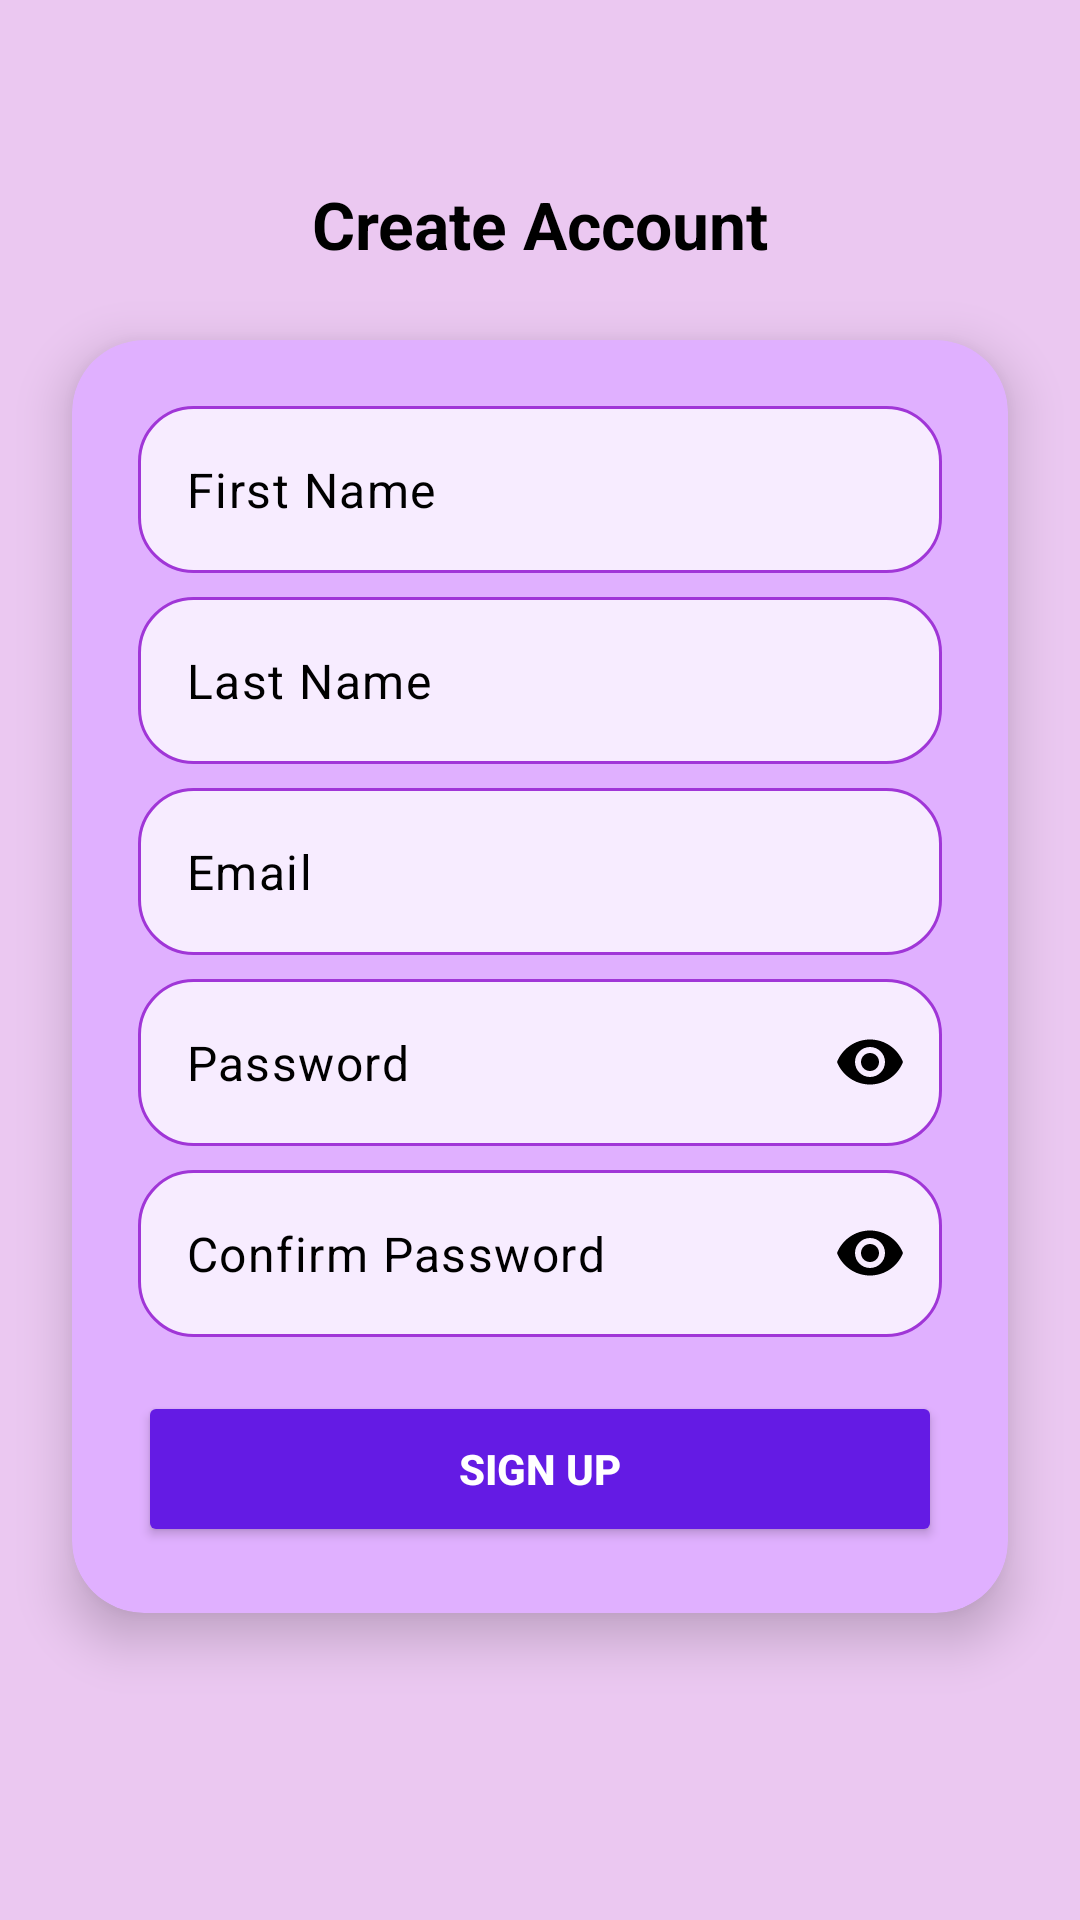

Reconstruct the res/layout file that produces this screen, plus the resources it refers to.
<!-- AndroidManifest.xml: application theme Theme.Therassistant2 -->
<!-- res/layout/activity_signup.xml -->
<?xml version="1.0" encoding="utf-8"?>
<androidx.constraintlayout.widget.ConstraintLayout xmlns:android="http://schemas.android.com/apk/res/android"
    xmlns:app="http://schemas.android.com/apk/res-auto"
    xmlns:tools="http://schemas.android.com/tools"
    android:layout_width="match_parent"
    android:layout_height="match_parent"
    android:background="#EBC8F1"
    tools:context=".Signup">

    <TextView
        android:id="@+id/signupTitle"
        android:layout_width="wrap_content"
        android:layout_height="wrap_content"
        android:text="Create Account"
        android:textSize="22sp"
        android:textStyle="bold"
        android:textColor="@android:color/black"
        android:layout_marginTop="60dp"
        app:layout_constraintTop_toTopOf="parent"
        app:layout_constraintStart_toStartOf="parent"
        app:layout_constraintEnd_toEndOf="parent" />

    <androidx.cardview.widget.CardView
        android:id="@+id/signupCard"
        android:layout_width="0dp"
        android:layout_height="wrap_content"
        android:layout_margin="24dp"
        app:cardCornerRadius="24dp"
        app:cardElevation="10dp"
        app:cardBackgroundColor="#E0B0FF"
        app:layout_constraintTop_toBottomOf="@id/signupTitle"
        app:layout_constraintStart_toStartOf="parent"
        app:layout_constraintEnd_toEndOf="parent">

        <LinearLayout
            android:layout_width="match_parent"
            android:layout_height="wrap_content"
            android:orientation="vertical"
            android:padding="22dp">

            
            <com.google.android.material.textfield.TextInputLayout
                android:layout_width="match_parent"
                android:layout_height="wrap_content"
                app:hintEnabled="false"
                app:hintTextColor="@color/black">

                <com.google.android.material.textfield.TextInputEditText
                    android:id="@+id/editTextText3"
                    android:layout_width="match_parent"
                    android:layout_height="wrap_content"
                    android:background="@drawable/rounded_button"
                    android:hint="First Name"
                    android:textColorHint="@color/black"
                    android:inputType="textPersonName"
                    android:textColor="@color/black" />
            </com.google.android.material.textfield.TextInputLayout>

            <com.google.android.material.textfield.TextInputLayout
                android:layout_width="match_parent"
                android:layout_height="wrap_content"
                android:layout_marginTop="8dp"
                app:hintEnabled="false"
                app:hintTextColor="@color/black">

                <com.google.android.material.textfield.TextInputEditText
                    android:id="@+id/editTextText4"
                    android:layout_width="match_parent"
                    android:layout_height="wrap_content"
                    android:background="@drawable/rounded_button"
                    android:hint="Last Name"
                    android:textColorHint="@color/black"
                    android:inputType="textPersonName"
                    android:textColor="@android:color/black" />
            </com.google.android.material.textfield.TextInputLayout>

            <com.google.android.material.textfield.TextInputLayout
                android:layout_width="match_parent"
                android:layout_height="wrap_content"
                android:layout_marginTop="8dp"
                app:hintEnabled="false"
                app:hintTextColor="@color/black">

                <com.google.android.material.textfield.TextInputEditText
                    android:id="@+id/editTextText5"
                    android:layout_width="match_parent"
                    android:layout_height="wrap_content"
                    android:background="@drawable/rounded_button"
                    android:hint="Email"
                    android:textColorHint="@color/black"
                    android:inputType="textEmailAddress"
                    android:textColor="@android:color/black" />
            </com.google.android.material.textfield.TextInputLayout>


            <com.google.android.material.textfield.TextInputLayout
                android:layout_width="match_parent"
                android:layout_height="wrap_content"
                android:layout_marginTop="8dp"
                app:hintTextColor="@color/black"
                app:hintEnabled="false"
                app:passwordToggleTint="@color/black"
                app:passwordToggleEnabled="true">

                <com.google.android.material.textfield.TextInputEditText
                    android:id="@+id/editTextText6"
                    android:layout_width="match_parent"
                    android:layout_height="wrap_content"
                    android:background="@drawable/rounded_button"
                    android:hint="Password"
                    android:textColorHint="@color/black"
                    android:inputType="textPassword"
                    android:textColor="@android:color/black" />
            </com.google.android.material.textfield.TextInputLayout>

            <com.google.android.material.textfield.TextInputLayout
                android:layout_width="match_parent"
                android:layout_height="wrap_content"
                android:layout_marginTop="8dp"
                app:hintTextColor="@color/black"
                app:hintEnabled="false"
                app:passwordToggleTint="@color/black"
                app:passwordToggleEnabled="true">

                <com.google.android.material.textfield.TextInputEditText
                    android:id="@+id/editTextText7"
                    android:layout_width="match_parent"
                    android:layout_height="wrap_content"
                    android:background="@drawable/rounded_button"
                    android:hint="Confirm Password"
                    android:textColorHint="@color/black"
                    android:inputType="textPassword"
                    android:textColor="@android:color/black" />
            </com.google.android.material.textfield.TextInputLayout>

            <Button
                android:id="@+id/button2"
                android:layout_width="match_parent"
                android:layout_height="52dp"
                android:layout_marginTop="18dp"
                android:text="Sign up"
                android:textStyle="bold"
                android:textColor="#FFFFFF"
                android:backgroundTint="#641BE4" />

        </LinearLayout>

    </androidx.cardview.widget.CardView>

</androidx.constraintlayout.widget.ConstraintLayout>
<!-- resources referenced by this layout -->
<resources>
  <!-- drawable rounded_button (drawable) -->
  <?xml version="1.0" encoding="utf-8"?>
  <shape xmlns:android="http://schemas.android.com/apk/res/android">
  
      <solid android:color="#F7ECFF" />
  
      <corners android:radius="18dp" />
  
      <stroke
          android:width="1dp"
          android:color="#A036D7" />
  
      <padding
          android:left="14dp"
          android:top="12dp"
          android:right="14dp"
          android:bottom="12dp" />
  
  </shape>
  <style name="Theme.Therassistant2" parent="Base.Theme.Therassistant2" />
  <style name="Base.Theme.Therassistant2" parent="Theme.Material3.DayNight.NoActionBar">
          
          
      </style>
  <!-- not gathered from this repository: default colours our renderer supplied (Android Studio template values) -->
  <color name="black">#FF000000</color>
</resources>
